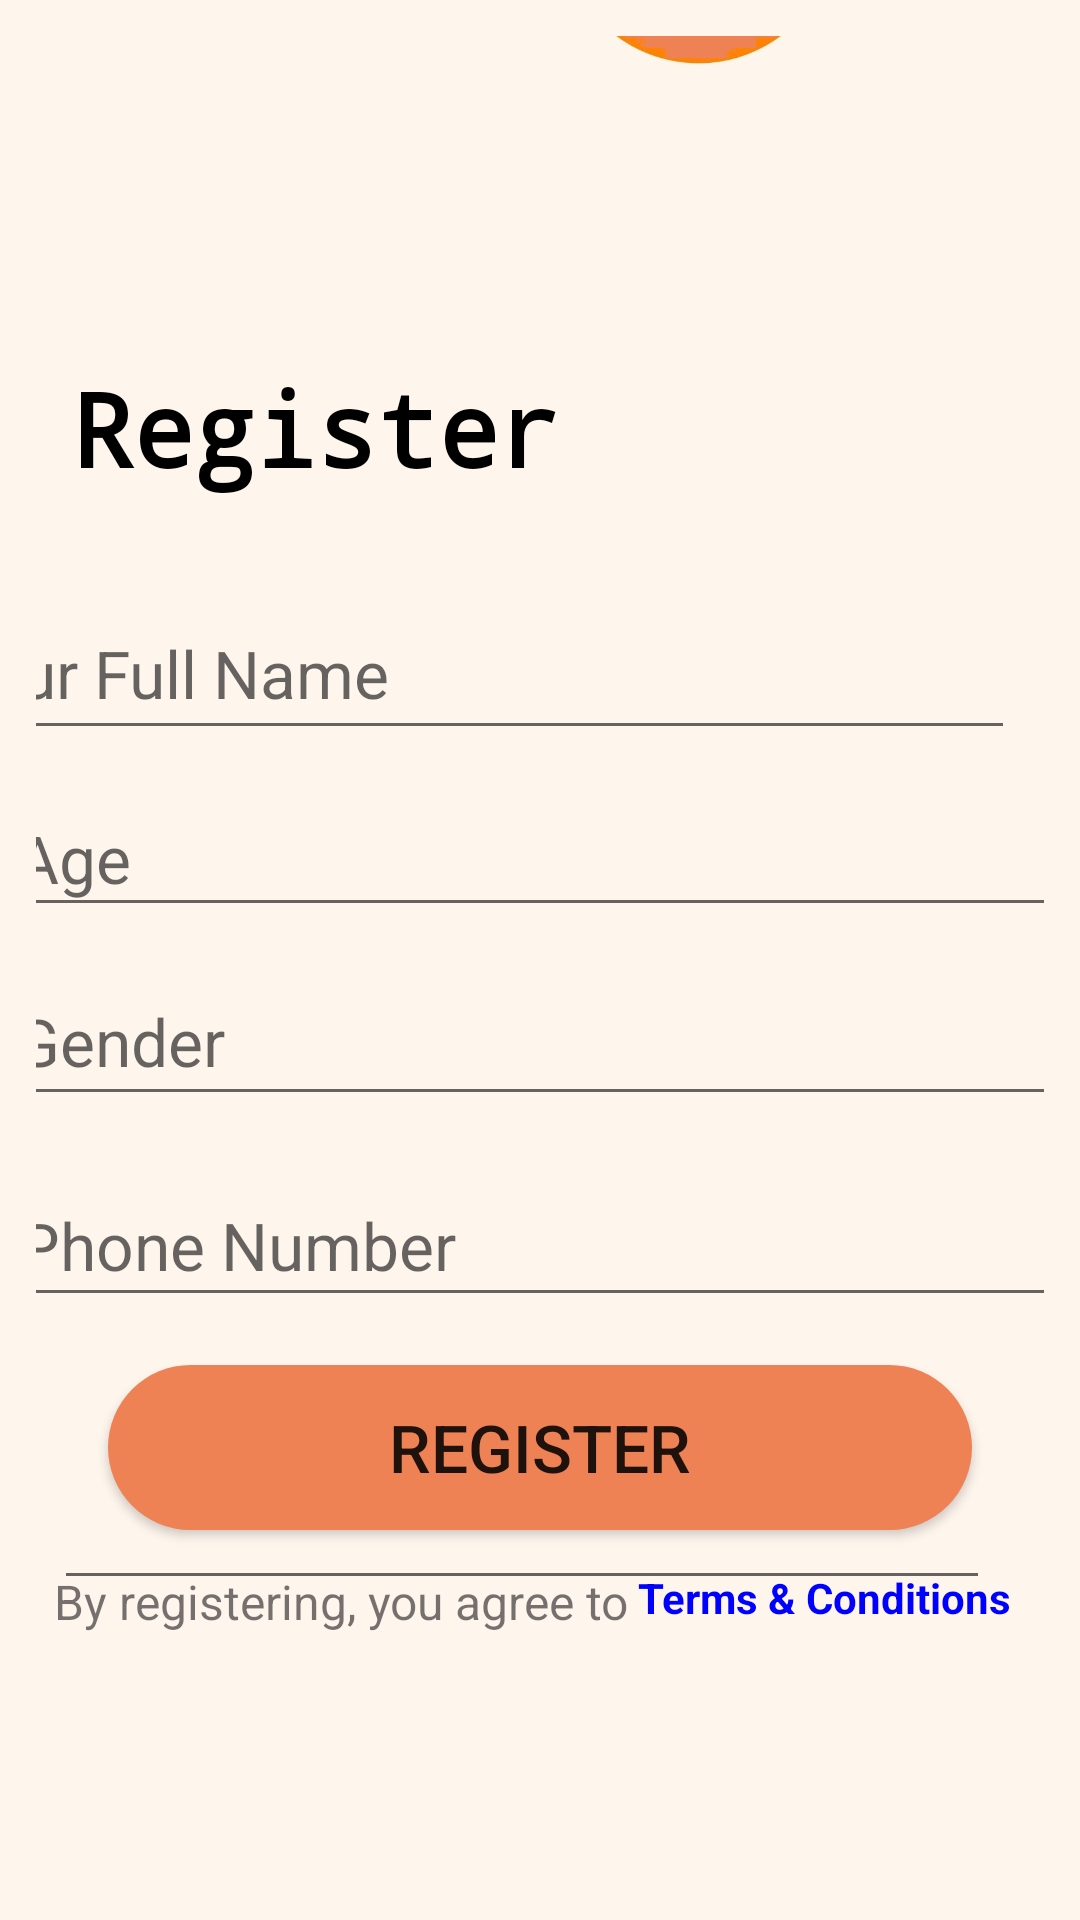

Here is an Android app screen rendered from its layout file. Give the layout XML and the strings, colors and styles it references.
<!-- AndroidManifest.xml: application theme Theme.CurrentLocation -->
<!-- res/layout/activity_register.xml -->
<?xml version="1.0" encoding="utf-8"?>
<androidx.constraintlayout.widget.ConstraintLayout xmlns:android="http://schemas.android.com/apk/res/android"
    xmlns:app="http://schemas.android.com/apk/res-auto"
    xmlns:tools="http://schemas.android.com/tools"
    android:layout_width="match_parent"
    android:layout_height="match_parent"
    android:background="#FEF5ED"
    android:padding="12dp">

    <TextView
        android:id="@+id/tv_register"
        android:layout_width="196dp"
        android:layout_height="52dp"
        android:layout_marginStart="50dp"
        android:layout_marginTop="108dp"
        android:layout_marginEnd="280dp"
        android:fontFamily="monospace"
        android:text="@string/tv_register"
        android:textColor="@color/black"
        android:textSize="34sp"
        android:textStyle="bold"
        app:layout_constraintEnd_toEndOf="parent"
        app:layout_constraintHorizontal_bias="0.2"
        app:layout_constraintStart_toStartOf="parent"
        app:layout_constraintTop_toTopOf="parent" />

    <EditText
        android:id="@+id/et_fullname"
        android:layout_width="369dp"
        android:layout_height="54dp"
        android:layout_marginStart="20dp"
        android:layout_marginTop="24dp"
        android:layout_marginEnd="10dp"
        android:ems="10"
        android:hint="@string/et_fullname_hint"
        android:inputType="textPersonName"
        android:paddingStart="12dp"
        android:textColor="@color/black"
        android:textSize="22sp"
        app:layout_constraintEnd_toEndOf="parent"
        app:layout_constraintHorizontal_bias="1.0"
        app:layout_constraintStart_toStartOf="parent"
        app:layout_constraintTop_toBottomOf="@+id/tv_register" />

    <EditText
        android:id="@+id/et_age"
        android:layout_width="374dp"
        android:layout_height="49dp"
        android:layout_marginTop="10dp"
        android:ems="10"
        android:hint="@string/et_emailRegister_hint"
        android:inputType="textEmailAddress"
        android:paddingStart="12dp"
        android:textColor="@color/black"
        android:textSize="22sp"
        app:layout_constraintEnd_toEndOf="parent"
        app:layout_constraintStart_toStartOf="parent"
        app:layout_constraintTop_toBottomOf="@+id/et_fullname" />

    <EditText
        android:id="@+id/et_gender"
        android:layout_width="375dp"
        android:layout_height="53dp"
        android:layout_marginTop="10dp"
        android:ems="10"
        android:hint="@string/et_passwordRegister_hint"
        android:inputType="text"
        android:paddingStart="12dp"
        android:textColor="@color/black"
        android:textSize="22sp"
        app:layout_constraintEnd_toEndOf="parent"
        app:layout_constraintStart_toStartOf="parent"
        app:layout_constraintTop_toBottomOf="@+id/et_age" />

    <EditText
        android:id="@+id/et_pn"
        android:layout_width="373dp"
        android:layout_height="51dp"
        android:layout_marginTop="16dp"
        android:ems="10"
        android:hint="@string/et_confirmPassword_hint"
        android:inputType="phone"
        android:paddingStart="12dp"
        android:textColor="@color/black"
        android:textSize="22sp"
        app:layout_constraintEnd_toEndOf="parent"
        app:layout_constraintStart_toStartOf="parent"
        app:layout_constraintTop_toBottomOf="@+id/et_gender" />

    <android.widget.Button
        android:id="@+id/bt_register"
        android:layout_width="match_parent"
        android:layout_height="55dp"
        android:layout_marginStart="24dp"
        android:layout_marginTop="16dp"
        android:layout_marginEnd="24dp"
        android:backgroundTint="#EF8254"
        android:text="@string/bt_register"
        android:background="@drawable/button_capsule"
        android:textSize="22sp"
        app:layout_constraintEnd_toEndOf="parent"
        app:layout_constraintHorizontal_bias="0.0"
        app:layout_constraintStart_toStartOf="parent"
        app:layout_constraintTop_toBottomOf="@+id/et_pn" />

    <TextView
        android:id="@+id/tv4"
        android:layout_width="wrap_content"
        android:layout_height="wrap_content"
        android:layout_marginStart="48dp"
        android:layout_marginTop="13dp"
        android:text="@string/tv4"
        android:textSize="16sp"
        app:layout_constraintEnd_toStartOf="@+id/tv_TC"
        app:layout_constraintStart_toStartOf="parent"
        app:layout_constraintTop_toBottomOf="@+id/bt_register" />

    <TextView
        android:id="@+id/tv_TC"
        android:layout_width="wrap_content"
        android:layout_height="48dp"
        android:layout_marginStart="3dp"
        android:layout_marginTop="13dp"
        android:layout_marginEnd="53dp"
        android:clickable="true"
        android:text="@string/tv_TC"
        android:textColor="#0000FF"
        android:textStyle="bold"
        app:layout_constraintEnd_toEndOf="parent"
        app:layout_constraintStart_toEndOf="@+id/tv4"
        app:layout_constraintTop_toBottomOf="@+id/bt_register" />

    <EditText
        android:id="@+id/et_goToLogin"
        android:layout_width="312dp"
        android:layout_height="60dp"
        android:layout_marginEnd="72dp"
        android:clickable="true"
        android:ems="10"
        android:gravity="center_horizontal"
        android:inputType="textPersonName"
        android:text="Already have an account? Click Here"
        android:textColor="#0000ff"
        android:textSize="16sp"
        android:textStyle="bold"
        app:layout_constraintBottom_toBottomOf="parent"
        app:layout_constraintEnd_toEndOf="parent"
        app:layout_constraintHorizontal_bias="0.0"
        app:layout_constraintStart_toStartOf="@+id/tv4"
        app:layout_constraintTop_toTopOf="parent"
        app:layout_constraintVertical_bias="0.83" />

    <ImageView
        android:id="@+id/imageView5"
        android:layout_width="103dp"
        android:layout_height="171dp"
        android:layout_marginBottom="564dp"
        app:layout_constraintBottom_toBottomOf="parent"
        app:layout_constraintEnd_toEndOf="parent"
        app:layout_constraintHorizontal_bias="0.727"
        app:layout_constraintStart_toStartOf="parent"
        app:srcCompat="@drawable/rnff" />

</androidx.constraintlayout.widget.ConstraintLayout>
<!-- resources referenced by this layout -->
<resources>
  <color name="black">#FF000000</color>
  <!-- drawable button_capsule (drawable) -->
  <?xml version="1.0" encoding="utf-8"?>
  <shape xmlns:android="http://schemas.android.com/apk/res/android" android:shape="rectangle">
      <corners android:radius="100dp"></corners>
      <solid android:color="#FFEF8254"></solid>
  </shape>
  <!-- drawable rnff: jpeg bitmap (drawable, 27899 bytes) -->
  <string name="bt_register">Register</string>
  <string name="et_confirmPassword_hint">Phone Number</string>
  <string name="et_emailRegister_hint">Age</string>
  <string name="et_fullname_hint">Your Full Name</string>
  <string name="et_passwordRegister_hint">Gender</string>
  <string name="tv4">By registering\, you agree to</string>
  <string name="tv_TC">Terms &amp; Conditions</string>
  <string name="tv_register">Register</string>
  <style name="Theme.CurrentLocation" parent="Theme.MaterialComponents.DayNight.DarkActionBar">
          
          <item name="colorPrimary">@color/purple_500</item>
          <item name="colorPrimaryVariant">@color/purple_700</item>
          <item name="colorOnPrimary">@color/white</item>
          
          <item name="colorSecondary">@color/teal_200</item>
          <item name="colorSecondaryVariant">@color/teal_700</item>
          <item name="colorOnSecondary">@color/black</item>
          
          <item name="android:statusBarColor" tools:targetApi="l">?attr/colorPrimaryVariant</item>
          
          <item name="windowActionBar">false</item>
          <item name="windowNoTitle">true</item>
      </style>
  <color name="purple_500">#FF6200EE</color>
  <color name="purple_700">#FF3700B3</color>
  <color name="white">#FFFFFFFF</color>
  <color name="teal_200">#FF03DAC5</color>
  <color name="teal_700">#FF018786</color>
</resources>
